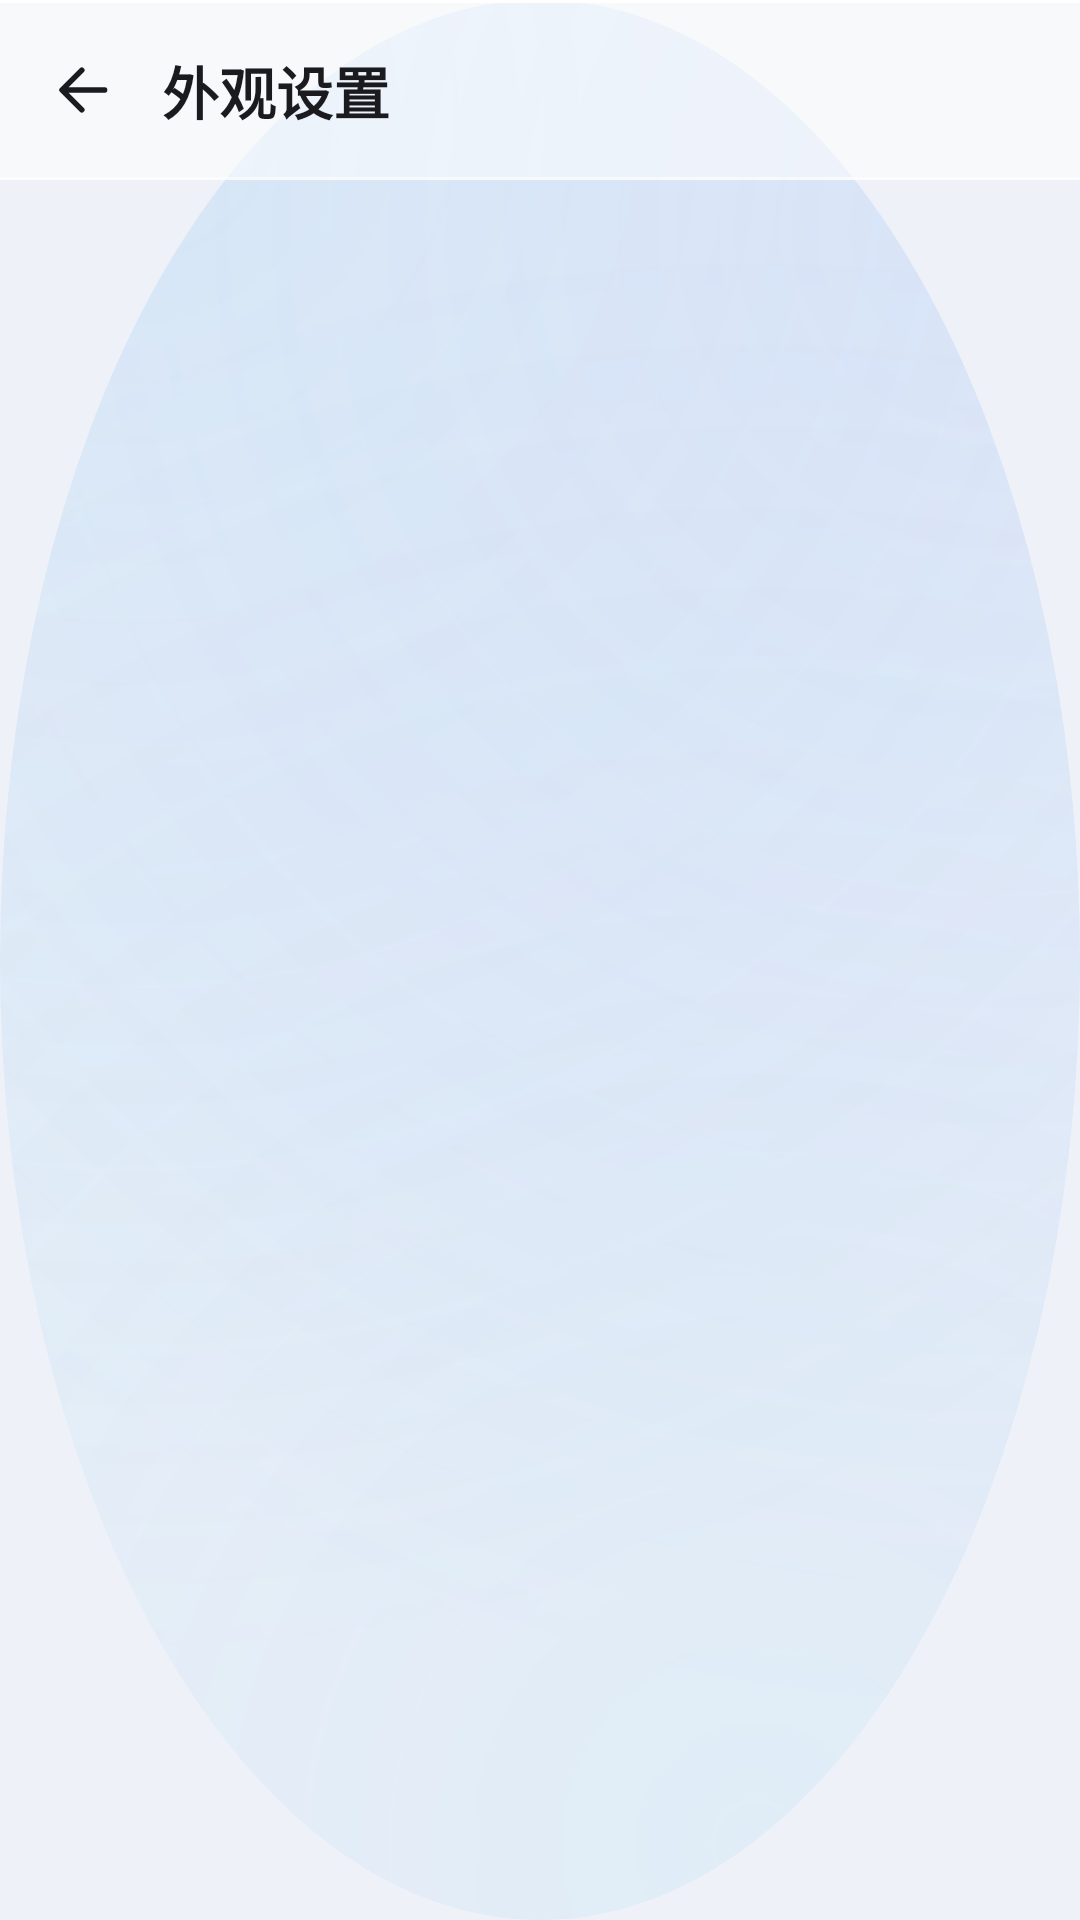

Here is an Android app screen rendered from its layout file. Give the layout XML and the strings, colors and styles it references.
<!-- AndroidManifest.xml: activity theme Theme.MockGPS.Appearance -->
<!-- res/layout/activity_appearance.xml -->
<?xml version="1.0" encoding="utf-8"?>
<LinearLayout xmlns:android="http://schemas.android.com/apk/res/android"
    xmlns:app="http://schemas.android.com/apk/res-auto"
    android:layout_width="match_parent"
    android:layout_height="match_parent"
    android:background="@drawable/bg_page_aurora"
    android:orientation="vertical">

    <LinearLayout
        android:layout_width="match_parent"
        android:layout_height="wrap_content"
        android:background="@drawable/bg_header_glass"
        android:gravity="center_vertical"
        android:orientation="horizontal"
        android:paddingStart="8dp"
        android:paddingTop="10dp"
        android:paddingEnd="20dp"
        android:paddingBottom="10dp">

        <ImageButton
            android:id="@+id/btn_back"
            android:layout_width="40dp"
            android:layout_height="40dp"
            android:background="?android:attr/selectableItemBackgroundBorderless"
            android:contentDescription="返回"
            android:padding="9dp"
            android:scaleType="centerInside"
            android:src="@drawable/ic_arrow_back"
            app:tint="?attr/colorOnSurface" />

        <TextView
            android:layout_width="0dp"
            android:layout_height="wrap_content"
            android:layout_marginStart="6dp"
            android:layout_weight="1"
            android:text="外观设置"
            android:textColor="?attr/colorOnSurface"
            android:textSize="19sp"
            android:textStyle="bold" />
    </LinearLayout>

    <ScrollView
        android:layout_width="match_parent"
        android:layout_height="0dp"
        android:layout_weight="1"
        android:clipToPadding="false"
        android:paddingBottom="16dp">

        <LinearLayout
            android:id="@+id/appearance_content"
            android:layout_width="match_parent"
            android:layout_height="wrap_content"
            android:orientation="vertical"
            android:paddingStart="12dp"
            android:paddingTop="10dp"
            android:paddingEnd="12dp" />
    </ScrollView>

</LinearLayout>
<!-- resources referenced by this layout -->
<resources>
  <!-- drawable ic_arrow_back (drawable) -->
  <?xml version="1.0" encoding="utf-8"?>
  <vector xmlns:android="http://schemas.android.com/apk/res/android"
      android:width="24dp"
      android:height="24dp"
      android:viewportWidth="24"
      android:viewportHeight="24">
      <path
          android:pathData="M19.5 12 H4.8 M11.2 4.8 L4 12 L11.2 19.2"
          android:strokeColor="@color/icon_primary"
          android:strokeWidth="2"
          android:strokeLineCap="round"
          android:strokeLineJoin="round"
          android:fillColor="#00000000" />
  </vector>
  <style name="Theme.MockGPS.Appearance" parent="Theme.MockGPS" />
  <color name="icon_primary">#FF1B1B1F</color>
  <color name="accent_blue">#3BA7EF</color>
  <color name="accent_blue_on_primary">#FFFFFFFF</color>
  <color name="accent_blue_container">#E1F1FC</color>
  <color name="accent_blue_on_container">#0B3D63</color>
  <color name="state_danger">#B5342F</color>
  <color name="white">#FFFFFFFF</color>
  <color name="state_danger_bg">#FBE7E5</color>
  <color name="app_bg">#EEF2F8</color>
  <color name="text_primary">#1B1B1F</color>
  <color name="card_bg">#FFFFFFFF</color>
  <color name="surface_variant">#E6E8F0</color>
  <color name="on_surface_variant">#5F6070</color>
  <color name="outline">#C9CDD9</color>
  <color name="outline_variant">#E3E6EE</color>
  <style name="Widget.MockGPS.Card.Glass" parent="Widget.Material3.CardView.Filled">
          <item name="cardBackgroundColor">?attr/colorGlassSurface</item>
          <item name="cardCornerRadius">?attr/dimenRadiusCard</item>
          <item name="cardElevation">?attr/dimenCardElevation</item>
          <item name="strokeWidth">0dp</item>
          <item name="cardPreventCornerOverlap">false</item>
          <item name="cardUseCompatPadding">false</item>
      </style>
  <style name="Widget.MockGPS.Snackbar" parent="Widget.Material3.Snackbar">
          <item name="shapeAppearanceOverlay">@style/ShapeAppearanceOverlay.MockGPS.Pill</item>
      </style>
  <style name="Widget.MockGPS.Snackbar.TextView" parent="Widget.Material3.Snackbar.TextView">
          <item name="android:textSize">13sp</item>
      </style>
  <style name="ThemeOverlay.MockGPS.BottomSheetDialog" parent="ThemeOverlay.Material3.BottomSheetDialog">
          <item name="bottomSheetStyle">@style/Widget.MockGPS.BottomSheet</item>
      </style>
  <color name="icon_secondary">#FF5F6070</color>
  <color name="icon_tertiary">#FFA9B4C2</color>
  <color name="icon_on_glass_light">#FF0C447C</color>
  <color name="glass_surface_s70">#B3FFFFFF</color>
  <color name="glass_border">#CCFFFFFF</color>
  <color name="glass_highlight">#F2FFFFFF</color>
  <color name="state_idle_bg">#ECEDF3</color>
  <color name="state_idle_text">#5F6070</color>
  <color name="state_ok_bg">#DFF3E6</color>
  <color name="state_ok_text">#0F7A45</color>
  <color name="state_warn_bg">#FDECD9</color>
  <color name="state_warn_text">#A85A00</color>
  <dimen name="radius_preset_standard_l">18dp</dimen>
  <dimen name="radius_preset_standard_m">14dp</dimen>
  <dimen name="radius_preset_standard_xl">24dp</dimen>
  <dimen name="card_padding_standard">16dp</dimen>
  <dimen name="card_elevation_default">2dp</dimen>
  <style name="ShapeAppearanceOverlay.MockGPS.Pill" parent="">
          <item name="cornerSize">50%</item>
      </style>
  <style name="Widget.MockGPS.BottomSheet" parent="Widget.Material3.BottomSheet">
          <item name="shapeAppearanceOverlay">@style/ShapeAppearanceOverlay.MockGPS.Sheet</item>
          <item name="backgroundTint">?attr/colorSurface</item>
      </style>
  <style name="ShapeAppearanceOverlay.MockGPS.Sheet" parent="">
          <item name="cornerSizeTopLeft">?attr/dimenRadiusSheet</item>
          <item name="cornerSizeTopRight">?attr/dimenRadiusSheet</item>
      </style>
</resources>
